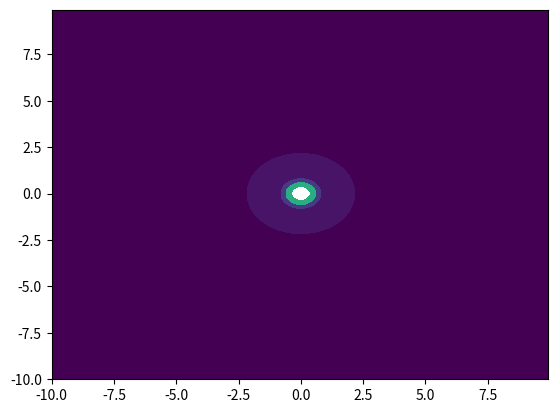

Recreate this plot in Python.
"""
Programme simulant un sytème gravitationnel a N corps en 2D
"""
import numpy as np
import matplotlib.pyplot as plt

# Maillage
dx, x_range = 0.1, 10
dy, y_range = 0.1, 10
X,Y = np.meshgrid(
    np.arange(-x_range,x_range,dx),
    np.arange(-y_range,y_range,dy))
G = 1 # Constante Grav (6.7e8)
Pos = [
    (0,0), # x,y
]
Mass = [1]
Potential = lambda x,y: G*Mass[0] / ( np.sqrt((x-Pos[0][0])**2+(y-Pos[0][1])**2) )**3
POTENT = Potential(X,Y)
POTENT_contour = np.linspace(POTENT.min(),POTENT.max(),10)
plt.contourf(X,Y,POTENT,[0,.1,2,5,20])
